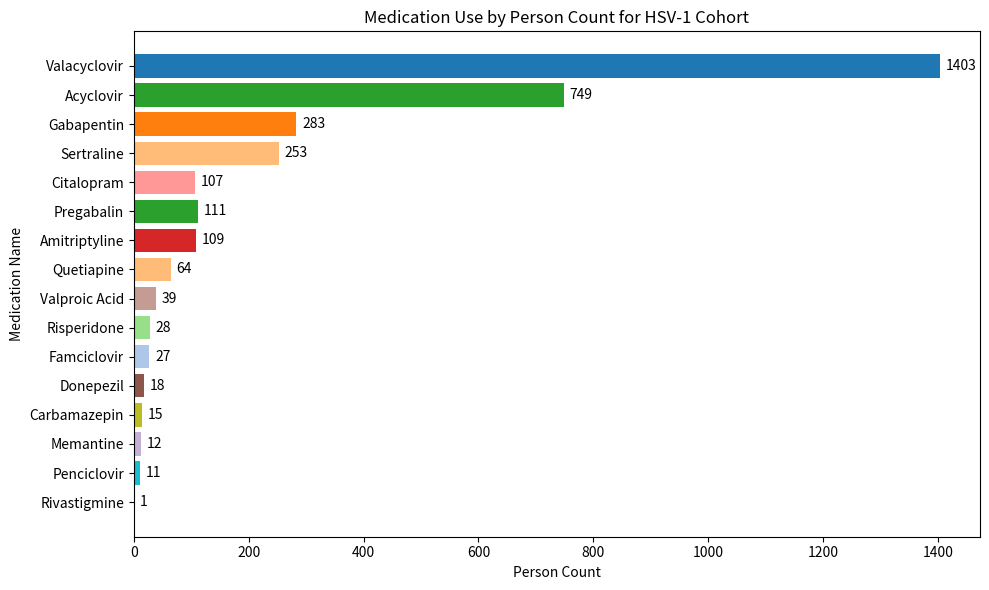
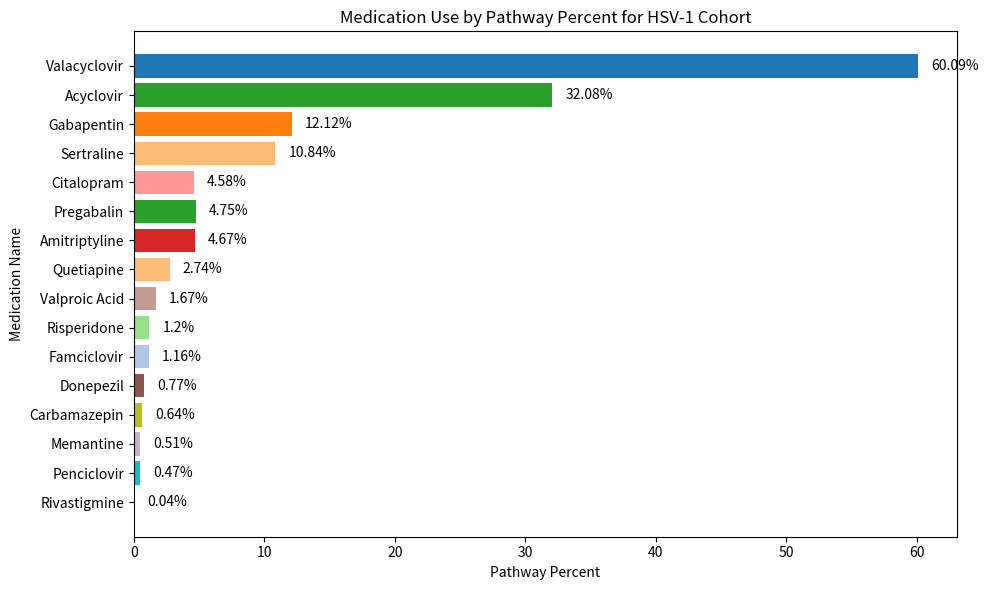
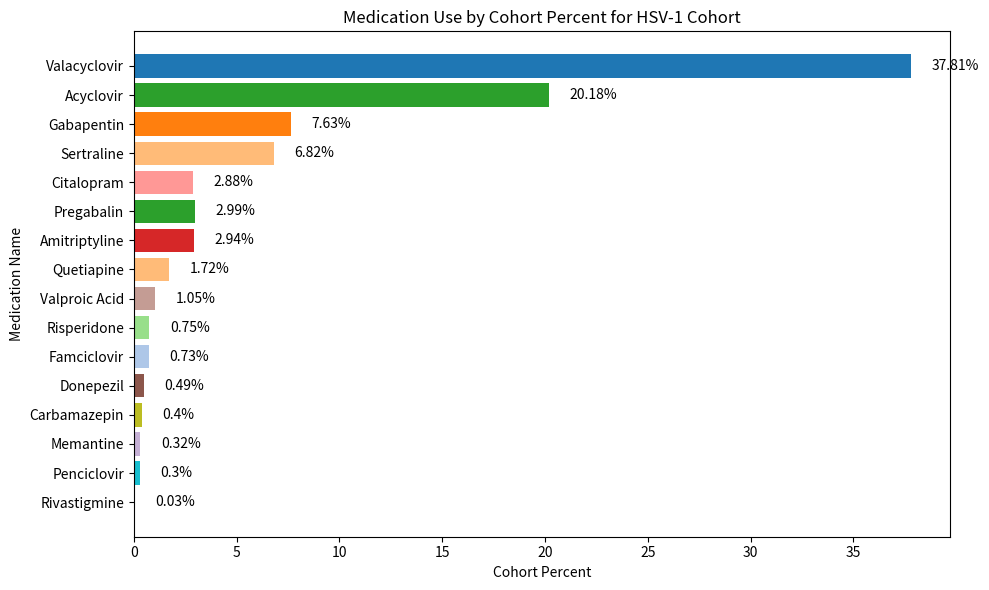

Write the Python code that produced these figures, in order.
import pandas as pd
import matplotlib.pyplot as plt

# Manually loading the extracted data from Table C, 1C
data = {
    'Medication': [
        'Valacyclovir', 'Acyclovir', 'Gabapentin', 'Sertraline', 'Citalopram',
        'Pregabalin', 'Amitriptyline', 'Quetiapine', 'Valproic Acid', 'Risperidone',
        'Famciclovir', 'Donepezil', 'Carbamazepin', 'Memantine', 'Penciclovir', 'Rivastigmine'
    ],
    'Person Count': [1403, 749, 283, 253, 107, 111, 109, 64, 39, 28, 27, 18, 15, 12, 11, 1],
    'Pathway Percent': [60.09, 32.08, 12.12, 10.84, 4.58, 4.75, 4.67, 2.74, 1.67, 1.20, 1.16, 0.77, 0.64, 0.51, 0.47, 0.04],
    'Cohort Percent': [37.81, 20.18, 7.63, 6.82, 2.88, 2.99, 2.94, 1.72, 1.05, 0.75, 0.73, 0.49, 0.40, 0.32, 0.30, 0.03]
}

# Convert to a DataFrame
df = pd.DataFrame(data)

# Assigning colors to medications:
colors = [
    '#1f77b4',  # Valacyclovir (blue)
    '#2ca02c',  # Acyclovir (green)
    '#ff7f0e',  # Gabapentin (orange)
    '#ffbb78',  # Sertraline (light orange)
    '#ff9896',  # Citalopram (light red-orange)
    '#2ca02c',  # Pregabalin (green)
    '#d62728',  # Amitriptyline (dark orange)
    '#ffbb78',  # Quetiapine (light orange)
    '#c49c94',  # Valproic Acid (brown)
    '#98df8a',  # Risperidone (light green)
    '#aec7e8',  # Famciclovir (light blue)
    '#8c564b',  # Donepezil (red)
    '#bcbd22',  # Carbamazepin (yellow)
    '#c5b0d5',  # Memantine (light purple)
    '#17becf',  # Penciclovir (cyan)
    '#8c564b'   # Rivastigmine (red)
]

# Plot 1: Person count for each medication (without percentage symbols)
fig, ax = plt.subplots(figsize=(10, 6))
bars1 = ax.barh(df['Medication'], df['Person Count'], color=colors)
plt.xlabel('Person Count')
plt.ylabel('Medication Name')
plt.title('Medication Use by Person Count for HSV-1 Cohort')

# Add labels for Person Count
for i, value in enumerate(df['Person Count']):
    plt.text(value + 10, i, str(value), va='center')

# Invert y-axis for proper ordering
ax.invert_yaxis()

# Show the first plot
plt.tight_layout()
plt.show()

# Plot 2: Pathway percent for each medication
fig, ax = plt.subplots(figsize=(10, 6))
bars2 = ax.barh(df['Medication'], df['Pathway Percent'], color=colors)
plt.xlabel('Pathway Percent')
plt.ylabel('Medication Name')
plt.title('Medication Use by Pathway Percent for HSV-1 Cohort')

# Add labels for Pathway Percent
for i, value in enumerate(df['Pathway Percent']):
    plt.text(value + 1, i, f'{value}%', va='center')

# Invert y-axis for proper ordering
ax.invert_yaxis()

# Show the second plot
plt.tight_layout()
plt.show()

# Plot 3: Cohort percent for each medication
fig, ax = plt.subplots(figsize=(10, 6))
bars3 = ax.barh(df['Medication'], df['Cohort Percent'], color=colors)
plt.xlabel('Cohort Percent')
plt.ylabel('Medication Name')
plt.title('Medication Use by Cohort Percent for HSV-1 Cohort')

# Add labels for Cohort Percent
for i, value in enumerate(df['Cohort Percent']):
    plt.text(value + 1, i, f'{value}%', va='center')

# Invert y-axis for proper ordering
ax.invert_yaxis()

# Show the third plot
plt.tight_layout()
plt.show()